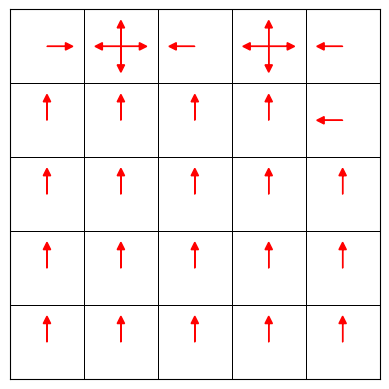
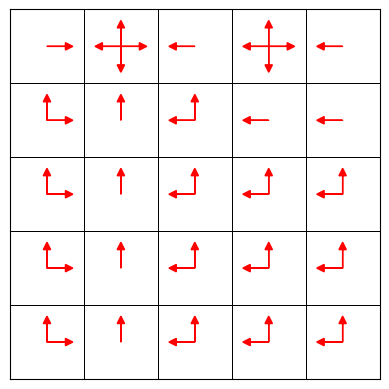

Source code (Python) for these figures, in order:
# -*- coding: utf-8 -*-
"""
Created on Fri Oct  4 17:37:02 2024

[redacted]
"""
import numpy as np
import matplotlib.pyplot as plt
from matplotlib.colors import ListedColormap


MOVE_UP = [-1, 0]
MOVE_RIGHT = [0, 1]
MOVE_DOWN = [1, 0]
MOVE_LEFT = [0, -1]

ACTION2MOVE = {"up": MOVE_UP,
               "down": MOVE_DOWN,
               "right": MOVE_RIGHT,
               "left": MOVE_LEFT}


class GridWorldModel:

    def __init__(self):
        self.shape = (5, 5)
        self.observation_space = np.arange(25)
        self.S = self.observation_space.copy()
        self.action_space = ["up", "down", "right", "left"]

    def step(self, s: int, a: str) -> list[float, int, int]:
        """Given current state and action, return next probabiltiy, state and
        reward"""
        # Input checking
        if s not in self.observation_space:
            raise ValueError("Wrong state!")
        if a not in self.action_space:
            raise ValueError("Wrong action!")

        coor = self.state2coor(s)
        if coor == (0, 1):  # A
            s_1 = self.coor2state((4, 1))
            r_1 = 10
        elif coor == (0, 3):  # B
            s_1 = self.coor2state((2, 3))
            r_1 = 5
        else:  # regular move
            r_1, c_1 = np.array(coor) + np.array(ACTION2MOVE[a])
            coor_1 = (r_1, c_1)
            try:
                s_1 = self.coor2state(coor_1)
                r_1 = 0
            except ValueError:  # outside of the grid
                s_1 = s
                r_1 = -1
        return [(1, s_1, r_1)]

    def state2coor(self, s: int) -> (int, int):
        return np.unravel_index(s, self.shape)

    def coor2state(self, coor: (int, int)) -> int:
        return np.ravel_multi_index(coor, self.shape)


class DP:

    def __init__(self, model: GridWorldModel, discount_rate: float = 1):
        self.model = model
        self.gamma = discount_rate
        self.V = self._make_value_function()

    def _make_value_function(self):
        V = dict()
        for s in self.model.observation_space:
            V[s] = 0
        return V

    def state_action_value(self, s, a):
        q = 0
        for p, s_1, r_1 in self.model.step(s, a):
            q += p * (r_1 + self.gamma * self.V[s_1])
        return q

    def state_value_update(self, policy: dict):
        """value replacement in one array thus different process from the book
        """
        for s in self.model.S:
            v = 0
            for a in self.model.action_space:
                v += policy[s][a] * self.state_action_value(s, a)
            self.V[s] = v

    def optimal_state_value_update(self):
        """value replacement in one array thus different process from the book
        """
        for s in self.model.S:
            max_v = max([self.state_action_value(s, a)
                         for a in self.model.action_space])
            self.V[s] = max_v

    def policy_evaluation(self, policy: dict, eps=1e-7):
        while True:
            V_old = self.V.copy()
            self.state_value_update(policy)
            delta = 0
            for s, v in self.V.items():
                delta = max(delta, abs(V_old[s] - v))
            if delta < eps:
                break

    def optimal_state_value(self, eps=1e-7):
        while True:
            V_old = self.V.copy()
            self.optimal_state_value_update()
            delta = 0
            for s, v in self.V.items():
                delta = max(delta, abs(V_old[s] - v))
            if delta < eps:
                break

    def one_step_search(self, s: int) -> dict[str: float]:
        return {a: self.state_action_value(s, a)
                for a in self.model.action_space}

    def find_optimal_actions(self, s: int, decimal=4) -> list[str]:
        action_value = self.one_step_search(s)
        max_value = max(action_value.values())
        return [a for a, v in action_value.items()
                if round(v, 4) == round(max_value, 4)]

    def plot_greedy_policy(self):

        def action2dydx(a, velocity=0.25):
            dy, dx = [m * velocity for m in ACTION2MOVE[a]]
            return dy, dx

        def plot_arrow(ax, x, y, dx, dy):
            ax.arrow(x, y, dx, dy,
                     head_width=0.1, head_length=0.1,
                     fc='r', ec='r')

        # fig, axes = plt.subplots(1, 2, figsize=(8, 3))
        fig, ax = plt.subplots()

        # grid plot
        # Setup grid world
        ax.set_aspect('equal')
        ax.invert_yaxis()
        # background color: white
        colors = [(1, 1, 1)]  # only white
        custom_cmap = ListedColormap(colors)

        data = np.zeros(self.model.shape)
        _ = ax.pcolormesh(
            data, edgecolors='k', linewidth=0.5, cmap=custom_cmap)

        # Hide the tick and label
        ax.set_xticklabels([])
        ax.set_yticklabels([])
        ax.tick_params(axis='both', which='both', length=0)

        # arrows
        for s in self.model.S:
            y, x = self.model.state2coor(s)
            actions = self.find_optimal_actions(s)
            for a in actions:
                dy, dx = action2dydx(a)
                plot_arrow(ax, x + 0.5, y + 0.5, dx, dy)

    def show_value_function(self):
        V = np.empty(self.model.shape)
        for s, v in self.V.items():
            r, c = self.model.state2coor(s)
            V[r, c] = v
        print(V)


if __name__ == '__main__':
    np.set_printoptions(precision=1)

    model = GridWorldModel()
    print("Observation space:", model.observation_space)
    print("Action space:", model.action_space)

    assert 1 == model.coor2state(model.state2coor(1))

    # test pairs
    sapairs = [(0, "up"), (1, "down"), (3, "left"), (2, "right")]
    for s, a in sapairs:
        for prob, s_1, r_1 in model.step(s, a):
            print(f"Move {a} from state {s} then get {r_1} reward,",
                  f"to the state {s_1} with probability {prob}")

    # make policy (equal likely policy)
    policy = dict()
    for s in model.S:
        policy[s] = dict()
        for a in model.action_space:
            policy[s][a] = 1 / len(model.action_space)

    # policy evaluation
    dp = DP(model, discount_rate=0.9)
    dp.policy_evaluation(policy)
    dp.show_value_function()

    # action_value = dp.one_step_search(1)
    # action_value = dp.one_step_search(5)

    # plot deterministic policy
    dp.plot_greedy_policy()

    # optimal state value and policy
    dp.optimal_state_value()
    dp.show_value_function()
    dp.plot_greedy_policy()
